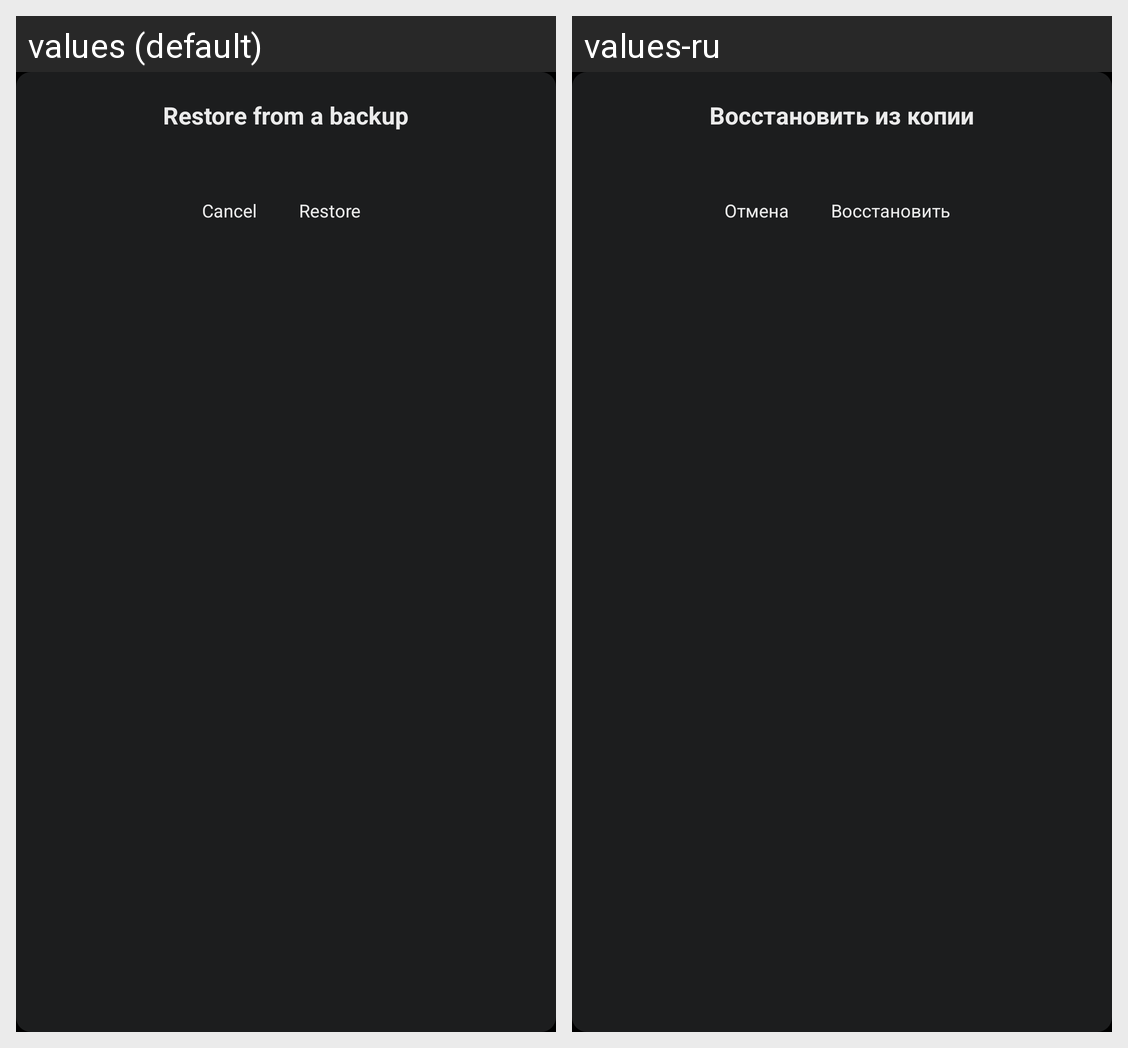

Translations of the strings shown on this Android screen, per locale in the grid:
Android screen res/layout/restore_confirm.xml rendered under 2 locales, left to right: values (default), values-ru. Device: Nexus 5 (rendered at 1080×1920; each locale shown at half size, 540×960, under a caption strip naming it); theme Theme.PerfectTv.
Strings drawn on this screen, with the default value and each locale's value (text and hints the layout hard-codes, and strings that could not be matched under every locale, appear in the picture but are not listed):

backup_restore
  values: Restore from a backup
  values-ru: Восстановить из копии

hint_cancel
  values: Cancel
  values-ru: Отмена

backup_restore_do
  values: Restore
  values-ru: Восстановить
